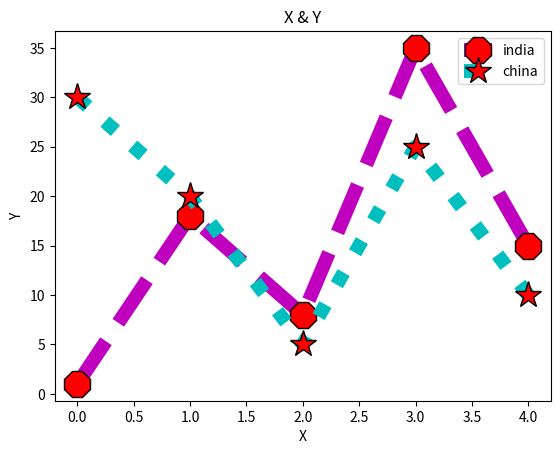

Write the Python code that produced this figure.
import matplotlib.pyplot as plt
y=[1,18,8,35,15]
y2=[30,20,5,25,10]
plt.plot(y,color='m',marker='8',ms='20',mec='k',mfc='r',ls='dashed',lw='10',label='india')
plt.plot(y2,color='c',marker='*',ms='20',mec='k',mfc='r',ls='dotted',lw='10',label='china')
plt.xlabel('X')
plt.ylabel('Y')
plt.title('X & Y')

plt.legend()
plt.show()